Photos from the image-classification dataset "data3" in the GitHub repository TylerLababidi/ASaAI. Its 4 classes are: mild demented, moderate demented, non demented, very mild demented.

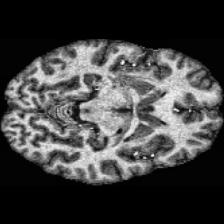
Label: non demented

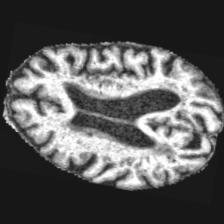
Label: very mild demented

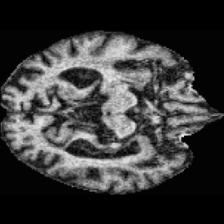
Label: moderate demented

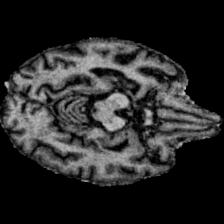
Label: mild demented

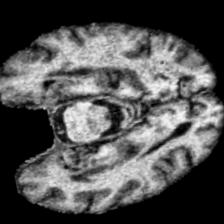
Label: very mild demented

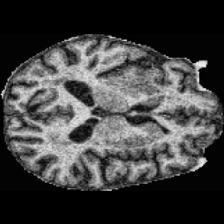
Label: non demented
